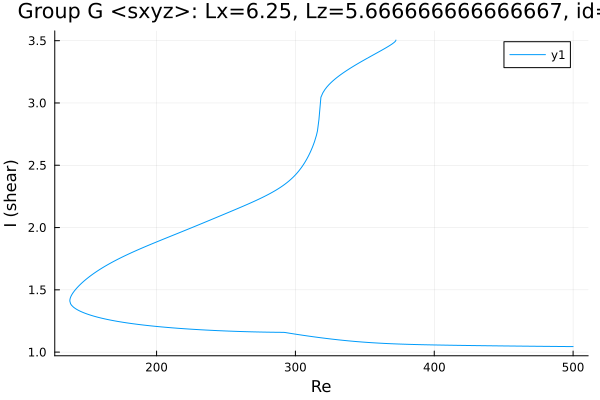

Source data for this figure (header and first rows):
Re, shear
372.4, 3.505
372.4, 3.505
372.4, 3.505
372.4, 3.505
372.4, 3.505
372.4, 3.505
372.4, 3.504
372.4, 3.504
372.4, 3.503
372.2, 3.499
371.7, 3.492
371, 3.485
369.6, 3.473
368.2, 3.463
366.8, 3.453
365.3, 3.444
363.9, 3.435
362.5, 3.426
361.1, 3.417
359.7, 3.408
358.3, 3.399
356.9, 3.391
355.4, 3.382
354, 3.373
352.6, 3.364
351.2, 3.356
349.8, 3.347
348.4, 3.338
347, 3.329
345.5, 3.32
345.2, 3.318
343.8, 3.308
342.4, 3.299
341, 3.289
339.6, 3.279
338.2, 3.269
336.7, 3.259
335.3, 3.249
333.9, 3.238
332.5, 3.226
331.1, 3.215
329.7, 3.203
328.3, 3.19
326.8, 3.176
325.4, 3.161
324, 3.145
322.6, 3.128
321.2, 3.107
319.8, 3.082
318.4, 3.046
316.9, 2.867
315.9, 2.775
315.1, 2.741
313.7, 2.689
312.3, 2.646
310.9, 2.609
309.5, 2.577
308.1, 2.547
306.7, 2.521
305.2, 2.496
... 450 more rows
